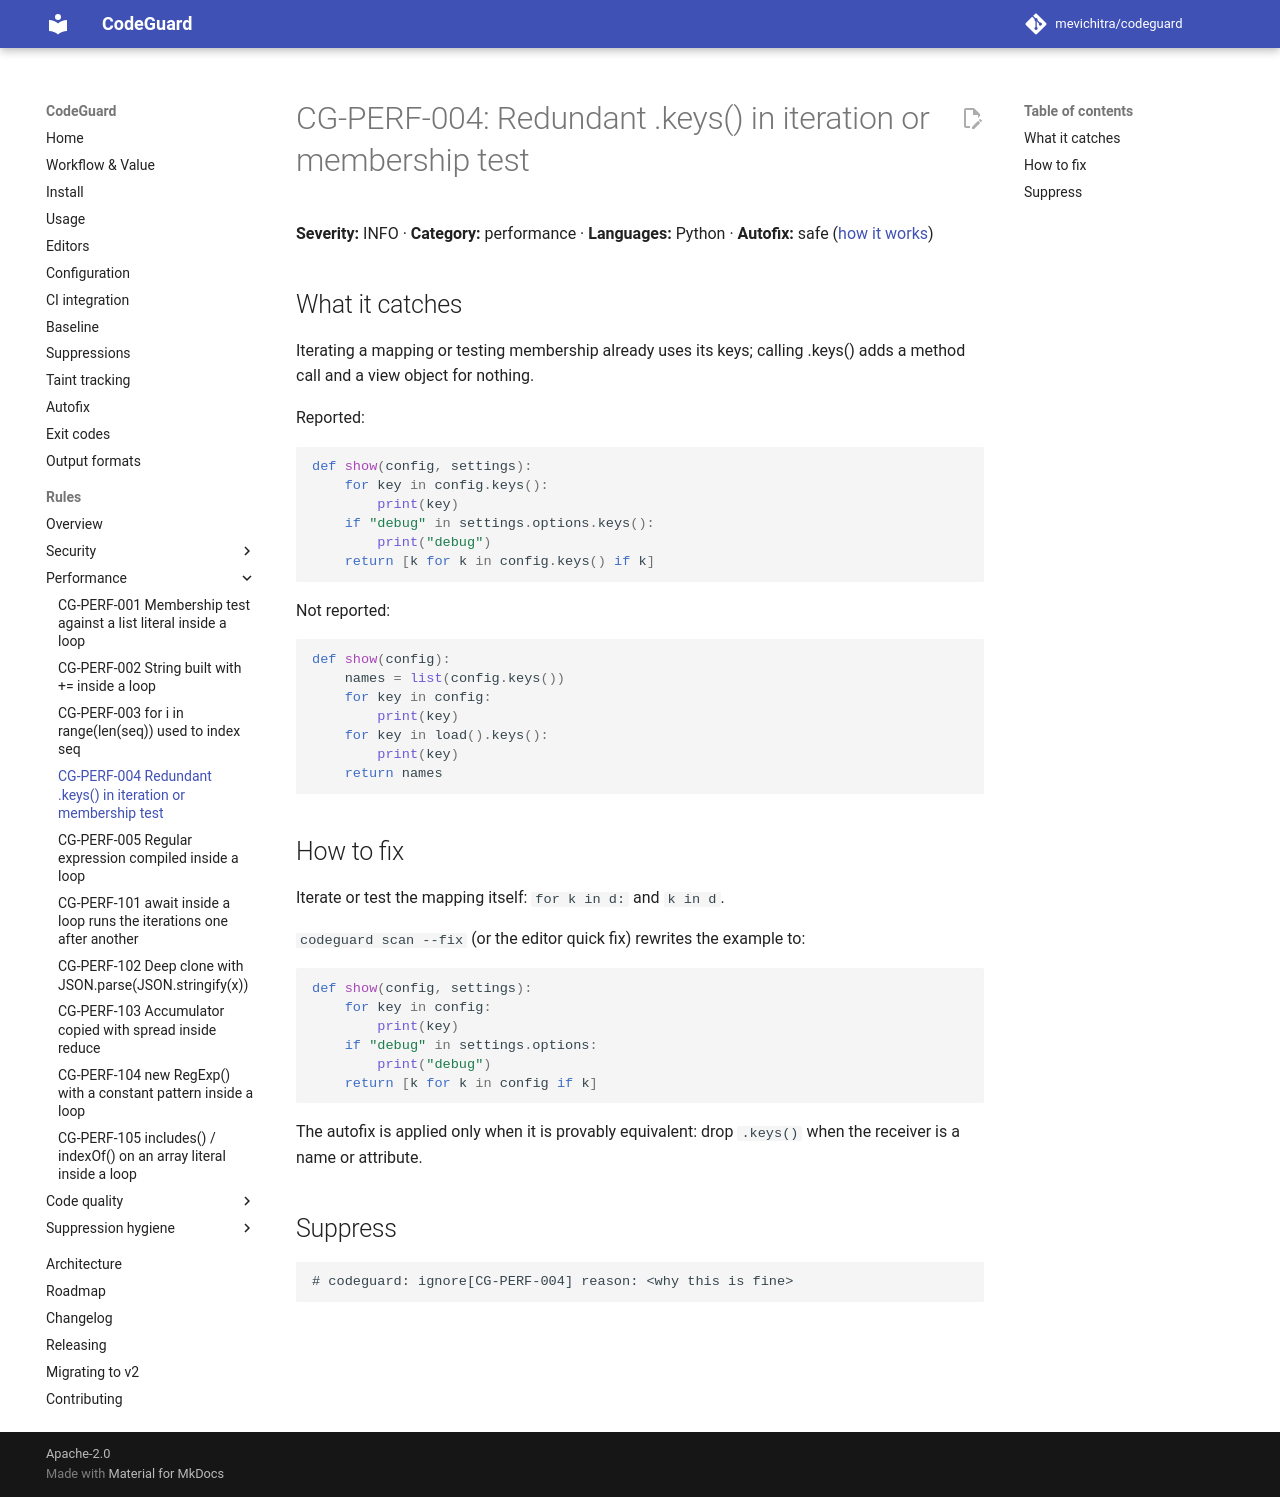

repository: mevichitra/codeguard · page: rules/CG-PERF-004/index.html · generator: mkdocs

# CG-PERF-004: Redundant .keys() in iteration or membership test

**Severity:** INFO · **Category:** performance · **Languages:** Python · **Autofix:** safe ([how it works](../autofix.md))

## What it catches

Iterating a mapping or testing membership already uses its keys; calling .keys() adds a method call and a view object for nothing.

Reported:

```python
def show(config, settings):
    for key in config.keys():
        print(key)
    if "debug" in settings.options.keys():
        print("debug")
    return [k for k in config.keys() if k]
```

Not reported:

```python
def show(config):
    names = list(config.keys())
    for key in config:
        print(key)
    for key in load().keys():
        print(key)
    return names
```

## How to fix

Iterate or test the mapping itself: `for k in d:` and `k in d`.

`codeguard scan --fix` (or the editor quick fix) rewrites the example to:

```python
def show(config, settings):
    for key in config:
        print(key)
    if "debug" in settings.options:
        print("debug")
    return [k for k in config if k]
```

The autofix is applied only when it is provably equivalent: drop `.keys()` when the receiver is a name or attribute.

## Suppress

```text
# codeguard: ignore[CG-PERF-004] reason: <why this is fine>
```
